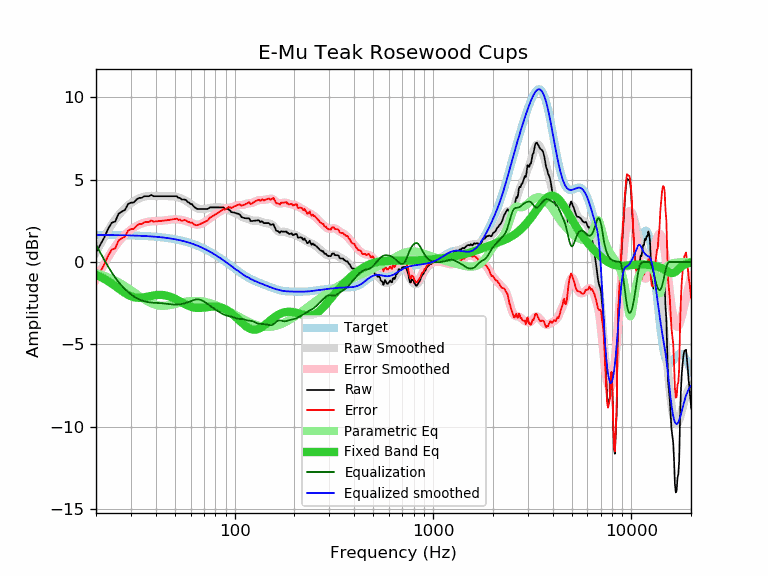

The data file committed next to this chart (first rows):
frequency, raw, error, smoothed, error_smoothed, equalization, parametric_eq, equalized_raw, equalized_smoothed, target
20, 0.57, -1.07, 0.57, -1.07, 1.07, -0.78, 1.63, 1.64, 1.64
21, 1.03, -0.61, 1.06, -0.58, 0.58, -0.90, 1.61, 1.64, 1.64
22, 1.48, -0.16, 1.50, -0.13, 0.13, -1.02, 1.61, 1.64, 1.64
23, 2.00, 0.36, 1.90, 0.27, -0.27, -1.16, 1.73, 1.63, 1.63
24, 2.38, 0.75, 2.26, 0.63, -0.63, -1.31, 1.75, 1.63, 1.63
25, 2.46, 0.83, 2.57, 0.94, -0.94, -1.46, 1.51, 1.63, 1.63
26, 2.93, 1.30, 2.84, 1.22, -1.22, -1.61, 1.71, 1.62, 1.62
27, 3.06, 1.44, 3.07, 1.45, -1.45, -1.75, 1.61, 1.62, 1.62
28, 3.16, 1.54, 3.27, 1.65, -1.65, -1.88, 1.51, 1.62, 1.62
29, 3.51, 1.90, 3.43, 1.82, -1.82, -1.99, 1.69, 1.61, 1.61
30, 3.60, 1.99, 3.57, 1.96, -1.96, -2.08, 1.63, 1.61, 1.61
31, 3.61, 2.01, 3.69, 2.08, -2.08, -2.13, 1.52, 1.60, 1.60
32, 3.79, 2.19, 3.78, 2.18, -2.18, -2.17, 1.60, 1.60, 1.60
33, 3.89, 2.30, 3.86, 2.27, -2.27, -2.17, 1.62, 1.59, 1.59
34, 3.89, 2.30, 3.92, 2.33, -2.33, -2.17, 1.55, 1.58, 1.58
35, 3.99, 2.41, 3.96, 2.38, -2.38, -2.14, 1.60, 1.58, 1.58
36, 3.99, 2.42, 3.99, 2.42, -2.42, -2.11, 1.57, 1.57, 1.57
37, 3.99, 2.43, 4.01, 2.45, -2.45, -2.08, 1.54, 1.56, 1.56
38, 4.07, 2.52, 4.01, 2.46, -2.46, -2.05, 1.60, 1.55, 1.55
39, 3.99, 2.45, 4.01, 2.47, -2.47, -2.03, 1.51, 1.54, 1.54
40, 3.99, 2.46, 4.01, 2.48, -2.48, -2.01, 1.51, 1.53, 1.53
41, 3.99, 2.47, 4.00, 2.49, -2.49, -2.00, 1.50, 1.52, 1.52
42, 3.99, 2.48, 4.00, 2.49, -2.49, -2.00, 1.50, 1.51, 1.51
43, 3.99, 2.50, 3.99, 2.50, -2.50, -2.00, 1.49, 1.49, 1.49
44, 3.99, 2.51, 3.99, 2.51, -2.51, -2.01, 1.47, 1.48, 1.48
45, 3.99, 2.52, 3.99, 2.53, -2.53, -2.03, 1.46, 1.46, 1.46
46, 3.99, 2.54, 3.99, 2.55, -2.55, -2.06, 1.44, 1.45, 1.45
47, 3.99, 2.56, 3.99, 2.56, -2.56, -2.10, 1.43, 1.43, 1.43
48, 3.99, 2.57, 3.99, 2.57, -2.57, -2.14, 1.41, 1.42, 1.42
49, 3.99, 2.59, 3.98, 2.58, -2.58, -2.18, 1.41, 1.40, 1.40
50, 3.99, 2.61, 3.96, 2.59, -2.59, -2.23, 1.40, 1.38, 1.38
51, 3.99, 2.63, 3.94, 2.58, -2.58, -2.28, 1.40, 1.36, 1.36
52, 3.89, 2.55, 3.92, 2.58, -2.58, -2.34, 1.31, 1.34, 1.34
53, 3.89, 2.57, 3.88, 2.57, -2.57, -2.39, 1.32, 1.32, 1.32
54, 3.79, 2.49, 3.84, 2.55, -2.55, -2.45, 1.24, 1.29, 1.29
55, 3.79, 2.52, 3.80, 2.53, -2.53, -2.50, 1.26, 1.27, 1.27
56, 3.79, 2.54, 3.75, 2.51, -2.51, -2.55, 1.28, 1.25, 1.25
57, 3.74, 2.52, 3.70, 2.48, -2.48, -2.60, 1.26, 1.22, 1.22
58, 3.63, 2.43, 3.64, 2.45, -2.45, -2.64, 1.18, 1.19, 1.19
59, 3.60, 2.43, 3.58, 2.41, -2.41, -2.68, 1.18, 1.17, 1.17
60, 3.51, 2.37, 3.52, 2.38, -2.38, -2.71, 1.13, 1.14, 1.14
61, 3.51, 2.40, 3.45, 2.34, -2.34, -2.74, 1.17, 1.11, 1.11
62, 3.38, 2.30, 3.39, 2.31, -2.31, -2.76, 1.07, 1.08, 1.08
63, 3.31, 2.26, 3.33, 2.28, -2.28, -2.77, 1.02, 1.05, 1.05
64, 3.25, 2.23, 3.29, 2.27, -2.27, -2.78, 0.98, 1.02, 1.02
65, 3.22, 2.23, 3.25, 2.26, -2.26, -2.79, 0.95, 0.99, 0.99
66, 3.22, 2.26, 3.22, 2.27, -2.27, -2.79, 0.95, 0.95, 0.95
67, 3.22, 2.30, 3.21, 2.29, -2.29, -2.79, 0.93, 0.92, 0.92
68, 3.22, 2.33, 3.20, 2.32, -2.32, -2.78, 0.90, 0.88, 0.88
69, 3.22, 2.37, 3.20, 2.35, -2.35, -2.78, 0.86, 0.85, 0.85
70, 3.22, 2.40, 3.21, 2.40, -2.40, -2.77, 0.82, 0.81, 0.81
71, 3.22, 2.44, 3.22, 2.44, -2.44, -2.76, 0.78, 0.78, 0.78
72, 3.22, 2.48, 3.23, 2.49, -2.49, -2.75, 0.72, 0.74, 0.74
73, 3.22, 2.52, 3.25, 2.55, -2.55, -2.74, 0.67, 0.70, 0.70
74, 3.26, 2.59, 3.26, 2.60, -2.60, -2.73, 0.66, 0.66, 0.66
75, 3.31, 2.68, 3.28, 2.65, -2.65, -2.72, 0.66, 0.62, 0.62
76, 3.31, 2.72, 3.29, 2.70, -2.70, -2.71, 0.60, 0.59, 0.59
77, 3.31, 2.76, 3.30, 2.75, -2.75, -2.71, 0.55, 0.55, 0.55
78, 3.31, 2.80, 3.31, 2.80, -2.80, -2.71, 0.51, 0.51, 0.51
79, 3.31, 2.84, 3.31, 2.85, -2.85, -2.71, 0.46, 0.47, 0.47
... 553 more rows
